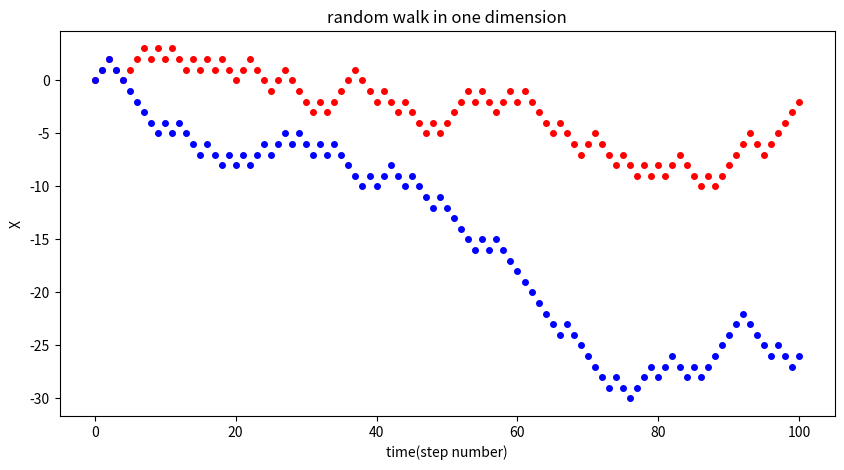
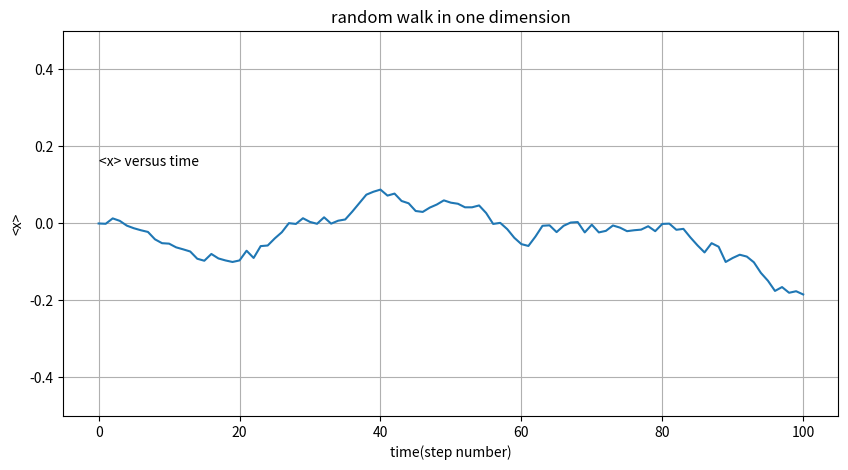
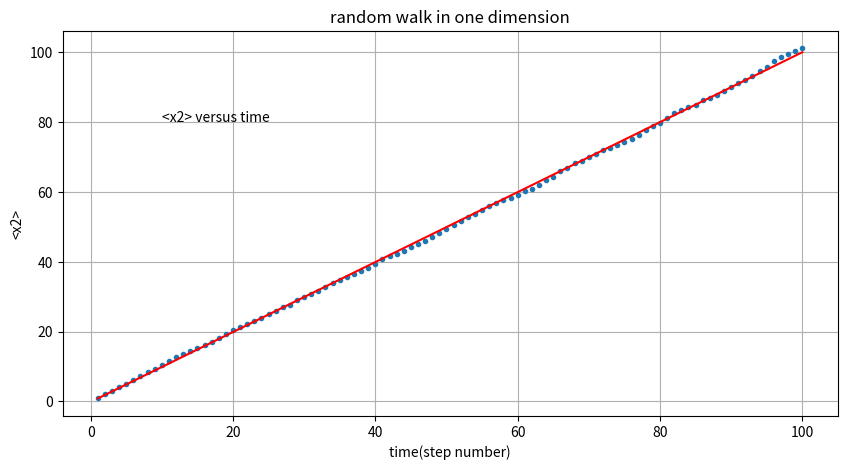
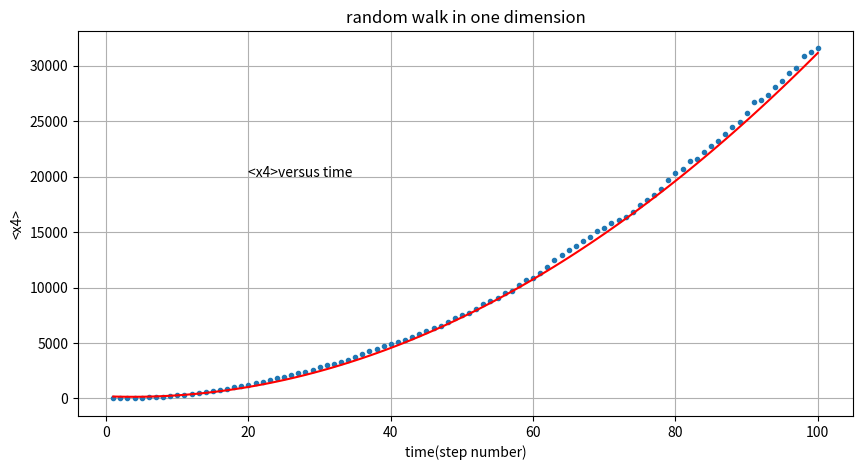

Here is the Python script that generated these plots, in order:
import random
import numpy as np
import matplotlib.pyplot as plt
def randpath(T):
    x=[0]
    t=[0]
    x2ave=[0]*T
    for i in range(T):
        c=random.random()
        t.append(i+1)
        if c<=0.5:
           x.append(x[-1]+1)
        else:
           x.append(x[-1]-1)
        x2ave[i]=x2ave[i]+x[-1]**2
    return x,t,x2ave
x,t,x2ave=randpath(100)
x1,t1,x2ave1=randpath(100)
fig = plt.figure(figsize=(10, 5))
plt.plot(t,x,'o',ms=4,color='red')
plt.plot(t1,x1,'o',ms=4,color='blue')
plt.xlabel('time(step number)')
plt.ylabel('X')
plt.title('random walk in one dimension')


#----------
average=[0]*101
for i in range(5000):
    x1,t1,x2ave1=randpath(100)
    for j in range(len(x1)):
        average[j]=average[j]+x1[j]/5000
plt.figure(figsize=(10,5))
plt.ylim(-0.5,0.5)
plt.grid()
plt.plot(t1,average)
plt.xlabel('time(step number)')
plt.ylabel('<x>')
plt.title('random walk in one dimension')
plt.text(0,0.15,'<x> versus time')
#-----------\
x2ave=[0]*100
for i in range(5000):
    x1,t1,x2ave1=randpath(100)
    for j in range(len(x1)-1):
        x2ave[j]=x2ave[j]+x2ave1[j]/5000
plt.figure(figsize=(10,5))
plt.grid()
t0=[]
for i in range(100):
    t0.append(i+1)
plt.plot(t0,x2ave,'o',ms=3)
plt.xlabel('time(step number)')
plt.ylabel('<x2>')
plt.title('random walk in one dimension')
plt.text(10,80,'<x2> versus time')
k,b=np.polyfit(t0,x2ave,1)#多项式拟合
ideal=[]
for i in range(100):
    ideal.append(k*(i+1)+b)
plt.plot(t0,ideal,color='red')
print(k,b)
#------
x4ave=[0]*100
for i in range(5000):
    x1,t1,x2ave1=randpath(100)
    for j in range(len(x1)-1):
        x4ave[j]=x4ave[j]+x1[j+1]**4/5000

plt.figure(figsize=(10,5))
plt.grid()
plt.plot(t0,x4ave,'o',ms=3)
plt.xlabel('time(step number)')
plt.ylabel('<x4>')
plt.title('random walk in one dimension')
a,b,c=np.polyfit(t0,x4ave,2)
ideal4=[]
for i in range(100):
    ideal4.append(a*i**2+b*i+c)
plt.plot(t0,ideal4,color='red')
plt.text(20,20000,'<x4>versus time')
print(a,b,c)
    
    
    


    



